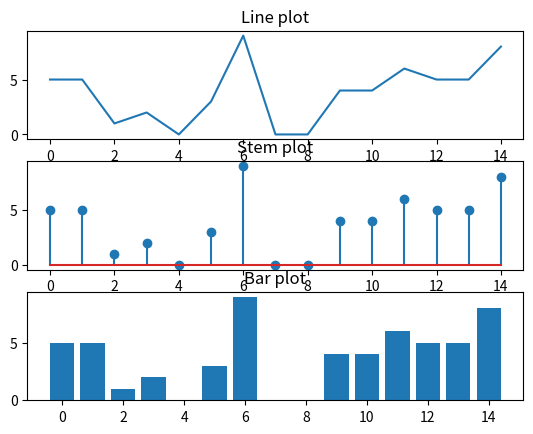

Python code for this plot:
import numpy as np
import matplotlib.pyplot as plt
from numpy import random

M = 15
x = np.arange(0, M, 1)
y = random.randint(11, size=(M))

fig,a = plt.subplots(3,1)
a[0].plot(x,y)
a[0].set_title('Line plot')
a[1].stem(x,y)
a[1].set_title('Stem plot')
a[2].bar(x,y)
a[2].set_title('Bar plot')
plt.show()
